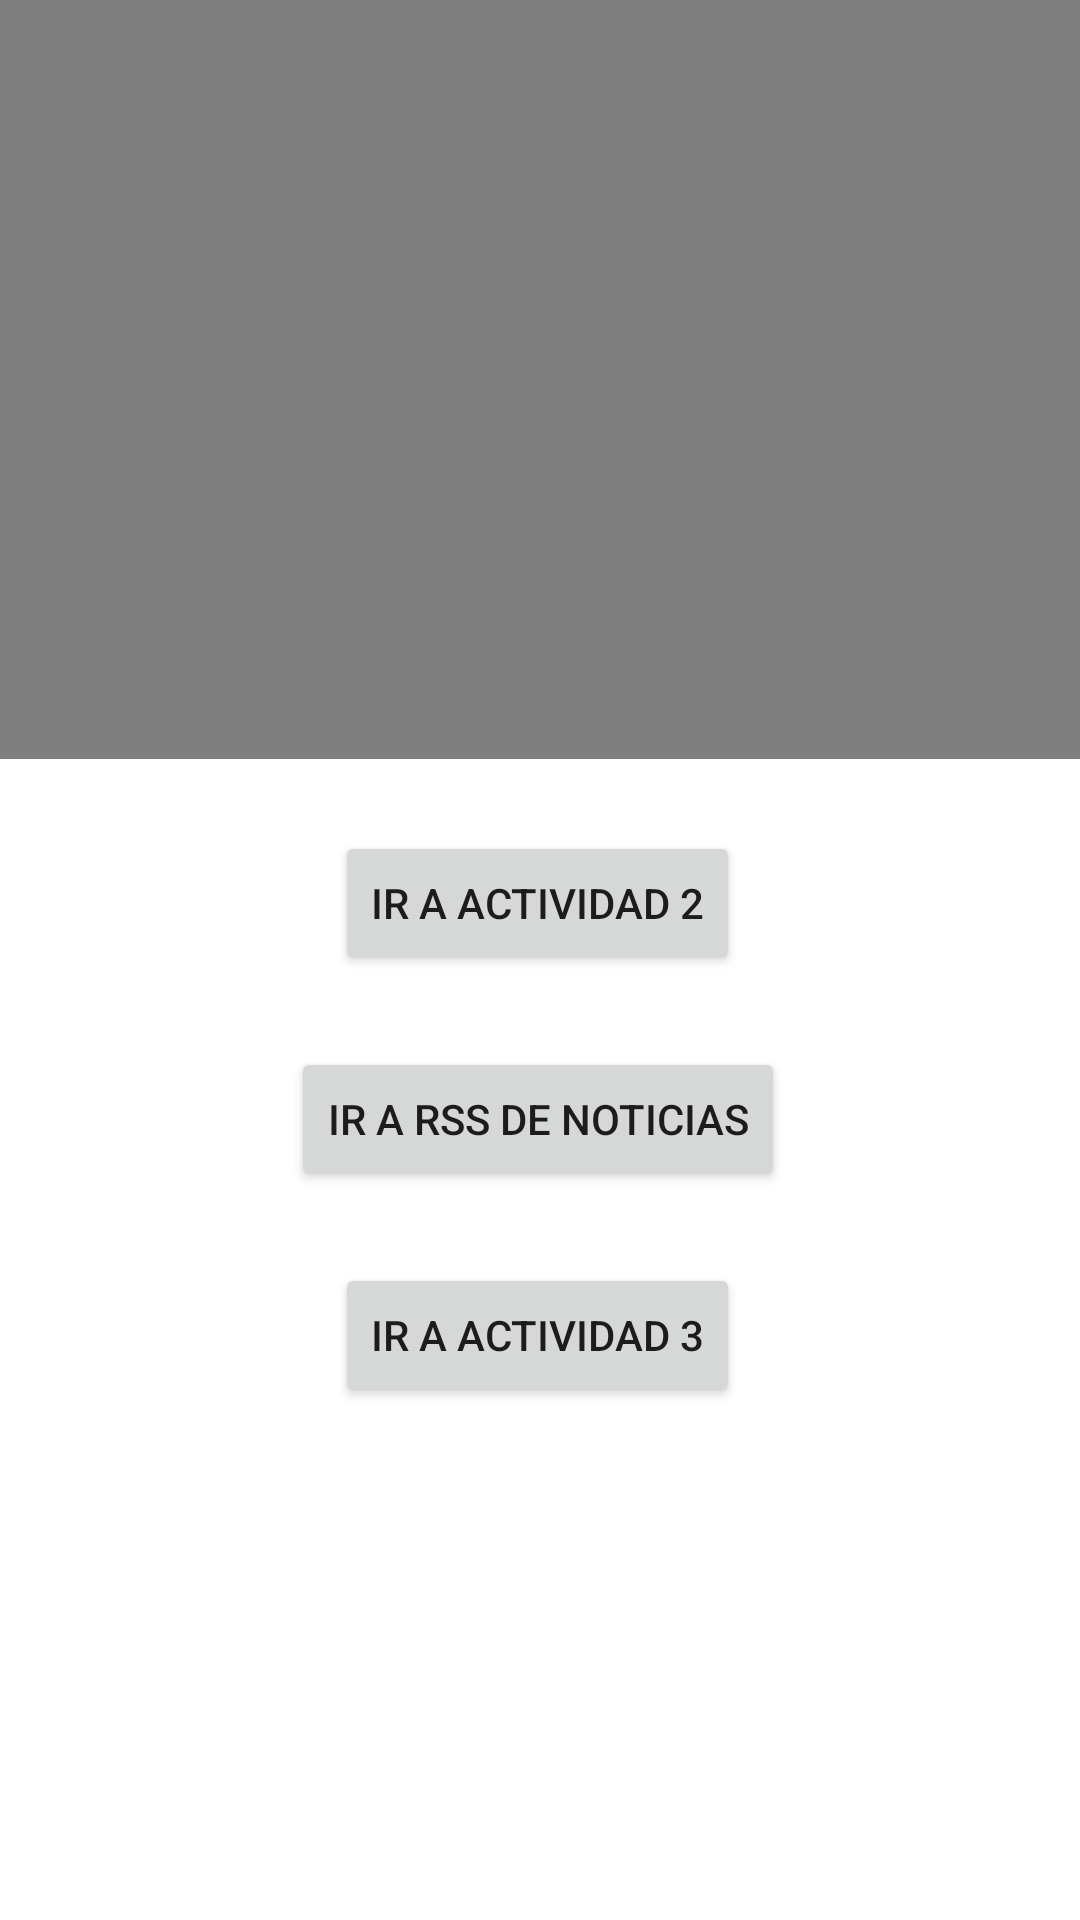

Produce the Android XML layout that renders to this screen, including the resource entries it uses.
<!-- AndroidManifest.xml: application theme Theme.MyCustomFeed -->
<!-- res/layout/activity_main.xml -->
<?xml version="1.0" encoding="utf-8"?>
<androidx.constraintlayout.widget.ConstraintLayout xmlns:android="http://schemas.android.com/apk/res/android"
    xmlns:app="http://schemas.android.com/apk/res-auto"
    xmlns:tools="http://schemas.android.com/tools"
    android:layout_width="match_parent"
    android:layout_height="match_parent"
    tools:context=".MainActivity">

    <Button
        android:id="@+id/button_GoTwo"
        android:layout_width="wrap_content"
        android:layout_height="wrap_content"
        android:layout_marginTop="24dp"
        android:text="Ir a Actividad 2"
        app:layout_constraintEnd_toEndOf="parent"
        app:layout_constraintHorizontal_bias="0.497"
        app:layout_constraintStart_toStartOf="parent"
        app:layout_constraintTop_toBottomOf="@+id/videoView" />

    <Button
        android:id="@+id/button_GoRss"
        android:layout_width="wrap_content"
        android:layout_height="wrap_content"
        android:layout_marginTop="24dp"
        android:text="Ir a RSS de noticias"
        app:layout_constraintEnd_toEndOf="parent"
        app:layout_constraintHorizontal_bias="0.497"
        app:layout_constraintStart_toStartOf="parent"
        app:layout_constraintTop_toBottomOf="@+id/button_GoTwo" />

    <Button
        android:id="@+id/button_GoThree"
        android:layout_width="wrap_content"
        android:layout_height="wrap_content"
        android:layout_marginTop="24dp"
        android:text="IR A ACTIVIDAD 3"
        app:layout_constraintEnd_toEndOf="parent"
        app:layout_constraintHorizontal_bias="0.497"
        app:layout_constraintStart_toStartOf="parent"
        app:layout_constraintTop_toBottomOf="@+id/button_GoRss" />

    <VideoView
        android:id="@+id/videoView"
        android:layout_width="379dp"
        android:layout_height="253dp"
        app:layout_constraintEnd_toEndOf="parent"
        app:layout_constraintHorizontal_bias="0.496"
        app:layout_constraintStart_toStartOf="parent"
        tools:layout_editor_absoluteY="58dp" />

</androidx.constraintlayout.widget.ConstraintLayout>
<!-- resources referenced by this layout -->
<resources>
  <style name="Theme.MyCustomFeed" parent="Theme.MaterialComponents.DayNight.DarkActionBar">
          
          <item name="colorPrimary">@color/purple_500</item>
          <item name="colorPrimaryVariant">@color/purple_700</item>
          <item name="colorOnPrimary">@color/white</item>
          
          <item name="colorSecondary">@color/teal_200</item>
          <item name="colorSecondaryVariant">@color/teal_700</item>
          <item name="colorOnSecondary">@color/black</item>
          
          <item name="android:statusBarColor" tools:targetApi="l">?attr/colorPrimaryVariant</item>
          
      </style>
  <!-- not gathered from this repository: default colours our renderer supplied (Android Studio template values) -->
  <color name="purple_500">#FF6200EE</color>
  <color name="purple_700">#FF3700B3</color>
  <color name="teal_200">#FF03DAC5</color>
  <color name="teal_700">#FF018786</color>
  <color name="black">#FF000000</color>
  <color name="white">#FFFFFFFF</color>
</resources>
